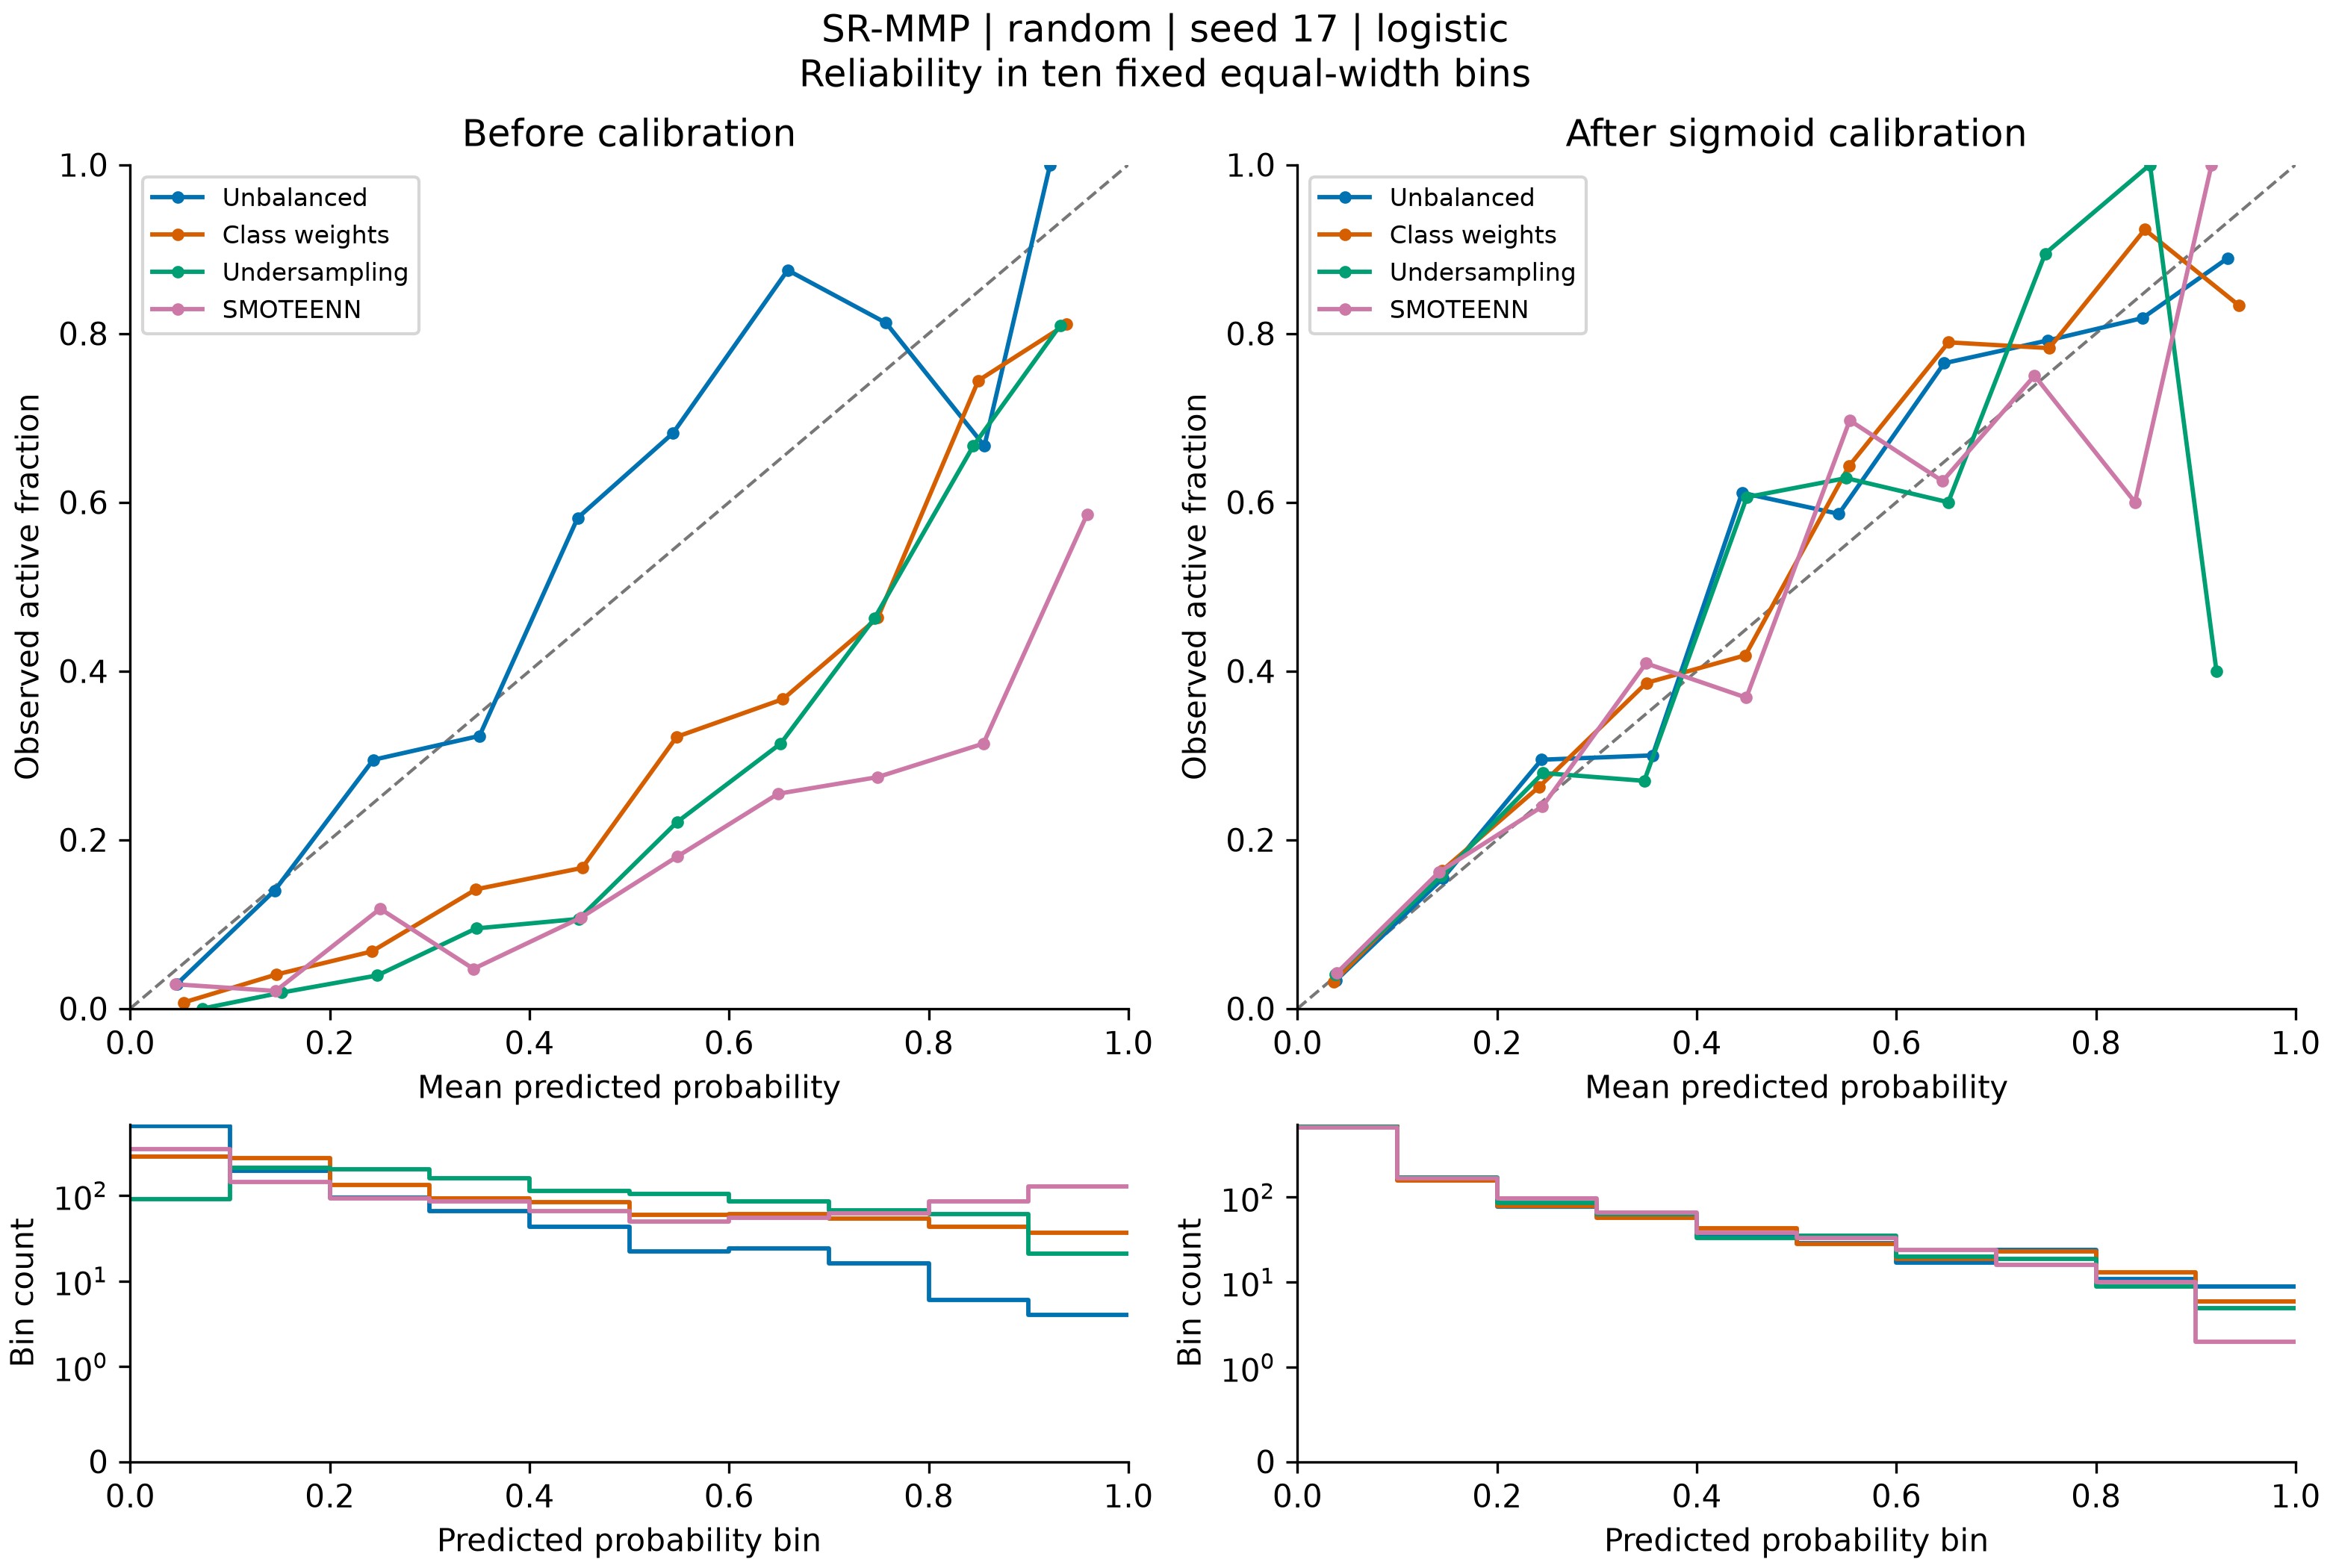

The table this chart was drawn from, first rows:
bin, lower, upper, count, positives, exploratory, mean_prediction, observed_fraction, method, calibration
0, 0.0, 0.1, 648, 19, True, 0.04703, 0.02932, none, raw
1, 0.1, 0.2, 193, 27, False, 0.1447, 0.1399, none, raw
2, 0.2, 0.3, 95, 28, False, 0.2435, 0.2947, none, raw
3, 0.3, 0.4, 65, 21, False, 0.3499, 0.3231, none, raw
4, 0.4, 0.5, 43, 25, False, 0.4483, 0.5814, none, raw
5, 0.5, 0.6, 22, 15, True, 0.5438, 0.6818, none, raw
6, 0.6, 0.7, 24, 21, False, 0.6587, 0.875, none, raw
7, 0.7, 0.8, 16, 13, True, 0.7572, 0.8125, none, raw
8, 0.8, 0.9, 6, 4, True, 0.8558, 0.6667, none, raw
9, 0.9, 1.0, 4, 4, True, 0.9216, 1.0, none, raw
0, 0.0, 0.1, 282, 2, True, 0.05325, 0.007092, weights, raw
1, 0.1, 0.2, 272, 11, True, 0.1467, 0.04044, weights, raw
2, 0.2, 0.3, 133, 9, True, 0.2421, 0.06767, weights, raw
3, 0.3, 0.4, 92, 13, True, 0.3465, 0.1413, weights, raw
4, 0.4, 0.5, 84, 14, True, 0.4529, 0.1667, weights, raw
5, 0.5, 0.6, 59, 19, True, 0.5475, 0.322, weights, raw
6, 0.6, 0.7, 60, 22, False, 0.654, 0.3667, weights, raw
7, 0.7, 0.8, 54, 25, False, 0.7489, 0.463, weights, raw
8, 0.8, 0.9, 43, 32, False, 0.8497, 0.7442, weights, raw
9, 0.9, 1.0, 37, 30, False, 0.9378, 0.8108, weights, raw
0, 0.0, 0.1, 91, 0, True, 0.07247, 0.0, undersample, raw
1, 0.1, 0.2, 212, 4, True, 0.1515, 0.01887, undersample, raw
2, 0.2, 0.3, 204, 8, True, 0.2475, 0.03922, undersample, raw
3, 0.3, 0.4, 158, 15, True, 0.3465, 0.09494, undersample, raw
4, 0.4, 0.5, 113, 12, True, 0.4493, 0.1062, undersample, raw
5, 0.5, 0.6, 104, 23, False, 0.5481, 0.2212, undersample, raw
6, 0.6, 0.7, 86, 27, False, 0.6517, 0.314, undersample, raw
7, 0.7, 0.8, 67, 31, False, 0.7458, 0.4627, undersample, raw
8, 0.8, 0.9, 60, 40, False, 0.8447, 0.6667, undersample, raw
9, 0.9, 1.0, 21, 17, True, 0.9317, 0.8095, undersample, raw
0, 0.0, 0.1, 348, 10, True, 0.04552, 0.02874, smoteenn, raw
1, 0.1, 0.2, 144, 3, True, 0.1458, 0.02083, smoteenn, raw
2, 0.2, 0.3, 93, 11, True, 0.2504, 0.1183, smoteenn, raw
3, 0.3, 0.4, 85, 4, True, 0.3439, 0.04706, smoteenn, raw
4, 0.4, 0.5, 65, 7, True, 0.4516, 0.1077, smoteenn, raw
5, 0.5, 0.6, 50, 9, True, 0.5479, 0.18, smoteenn, raw
6, 0.6, 0.7, 55, 14, True, 0.6492, 0.2545, smoteenn, raw
7, 0.7, 0.8, 62, 17, True, 0.7486, 0.2742, smoteenn, raw
8, 0.8, 0.9, 86, 27, False, 0.8548, 0.314, smoteenn, raw
9, 0.9, 1.0, 128, 75, False, 0.9588, 0.5859, smoteenn, raw
0, 0.0, 0.1, 690, 23, False, 0.03851, 0.03333, none, sigmoid
1, 0.1, 0.2, 162, 25, False, 0.1455, 0.1543, none, sigmoid
2, 0.2, 0.3, 78, 23, False, 0.2445, 0.2949, none, sigmoid
3, 0.3, 0.4, 60, 18, True, 0.3558, 0.3, none, sigmoid
4, 0.4, 0.5, 36, 22, False, 0.4454, 0.6111, none, sigmoid
5, 0.5, 0.6, 29, 17, True, 0.5423, 0.5862, none, sigmoid
6, 0.6, 0.7, 17, 13, True, 0.6478, 0.7647, none, sigmoid
7, 0.7, 0.8, 24, 19, True, 0.7515, 0.7917, none, sigmoid
8, 0.8, 0.9, 11, 9, True, 0.8465, 0.8182, none, sigmoid
9, 0.9, 1.0, 9, 8, True, 0.9316, 0.8889, none, sigmoid
0, 0.0, 0.1, 688, 22, False, 0.03657, 0.03198, weights, sigmoid
1, 0.1, 0.2, 159, 26, False, 0.1449, 0.1635, weights, sigmoid
2, 0.2, 0.3, 80, 21, False, 0.2419, 0.2625, weights, sigmoid
3, 0.3, 0.4, 57, 22, False, 0.3497, 0.386, weights, sigmoid
4, 0.4, 0.5, 43, 18, True, 0.4486, 0.4186, weights, sigmoid
5, 0.5, 0.6, 28, 18, True, 0.5526, 0.6429, weights, sigmoid
6, 0.6, 0.7, 19, 15, True, 0.6522, 0.7895, weights, sigmoid
7, 0.7, 0.8, 23, 18, True, 0.7531, 0.7826, weights, sigmoid
8, 0.8, 0.9, 13, 12, True, 0.8489, 0.9231, weights, sigmoid
9, 0.9, 1.0, 6, 5, True, 0.9431, 0.8333, weights, sigmoid
... 20 more rows
